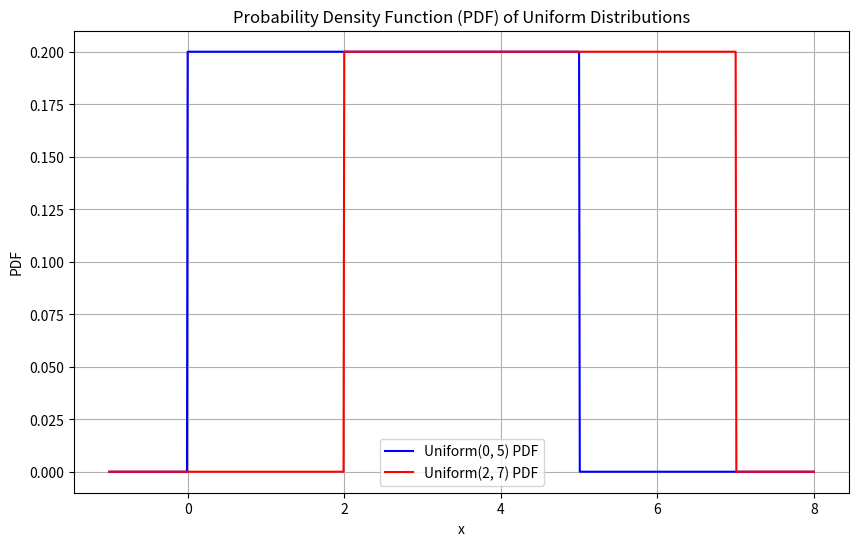
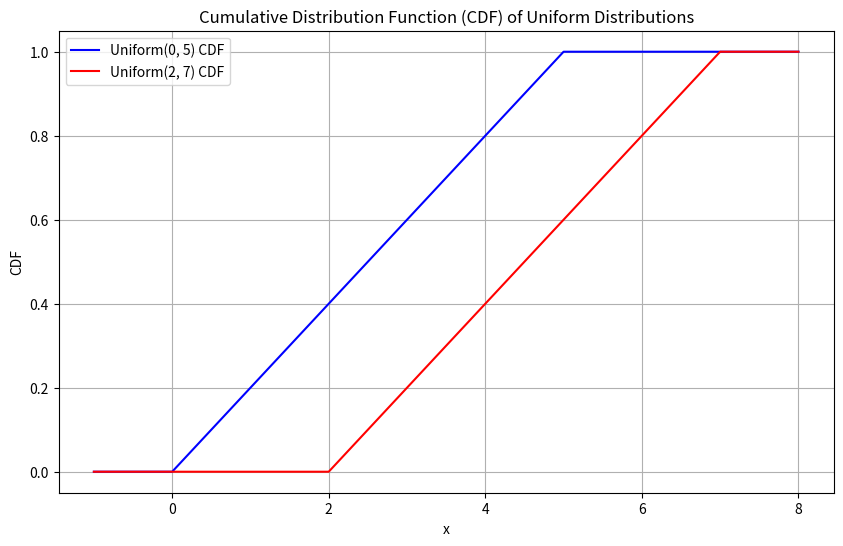
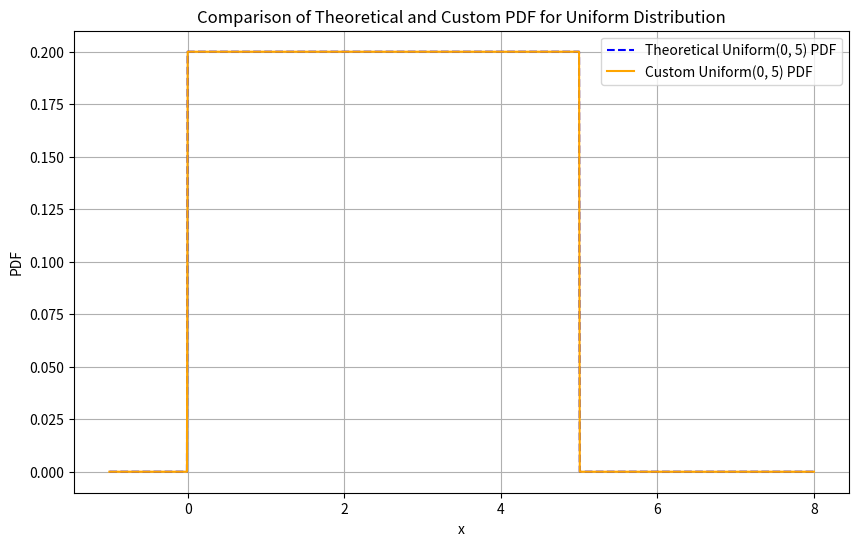

Generate these figures, in order, with matplotlib:
import numpy as np
import matplotlib.pyplot as plt

class UniformDistribution:
    def __init__(self, a, b):
        self.a = a
        self.b = b

    def pdf(self, x):
        return np.where((x >= self.a) & (x <= self.b), 1 / (self.b - self.a), 0)

    def cdf(self, x):
        return np.piecewise(x, 
                            [x < self.a, (x >= self.a) & (x <= self.b), x > self.b], 
                            [0, lambda x: (x - self.a) / (self.b - self.a), 1])

def plot_pdf(x_values, pdf1, pdf2, label1, label2, title):
    plt.figure(figsize=(10, 6))
    plt.plot(x_values, pdf1, label=label1, color='blue')
    plt.plot(x_values, pdf2, label=label2, color='red')
    plt.title(title)
    plt.xlabel('x')
    plt.ylabel('PDF')
    plt.legend()
    plt.grid(True)
    plt.show()

def plot_cdf(x_values, cdf1, cdf2, label1, label2, title):
    plt.figure(figsize=(10, 6))
    plt.plot(x_values, cdf1, label=label1, color='blue')
    plt.plot(x_values, cdf2, label=label2, color='red')
    plt.title(title)
    plt.xlabel('x')
    plt.ylabel('CDF')
    plt.legend()
    plt.grid(True)
    plt.show()

def plot_comparison(x_values, pdf_scipy, pdf_custom, label1, label2, title):
    plt.figure(figsize=(10, 6))
    plt.plot(x_values, pdf_scipy, label=label1, color='blue', linestyle='--')
    plt.plot(x_values, pdf_custom, label=label2, color='orange')
    plt.title(title)
    plt.xlabel('x')
    plt.ylabel('PDF')
    plt.legend()
    plt.grid(True)
    plt.show()

# Parameters for two uniform distributions
a1, b1 = 0, 5
a2, b2 = 2, 7

# Generate x values
x_uniform = np.linspace(-1, 8, 1000)

# Calculate PDF and CDF using numpy
pdf_uniform_1_scipy = np.where((x_uniform >= a1) & (x_uniform <= b1), 1/(b1 - a1), 0)
pdf_uniform_2_scipy = np.where((x_uniform >= a2) & (x_uniform <= b2), 1/(b2 - a2), 0)
cdf_uniform_1_scipy = np.piecewise(x_uniform, 
                                   [x_uniform < a1, (x_uniform >= a1) & (x_uniform <= b1), x_uniform > b1], 
                                   [0, lambda x: (x - a1)/(b1 - a1), 1])
cdf_uniform_2_scipy = np.piecewise(x_uniform, 
                                   [x_uniform < a2, (x_uniform >= a2) & (x_uniform <= b2), x_uniform > b2], 
                                   [0, lambda x: (x - a2)/(b2 - a2), 1])

# Create instances of UniformDistribution
uniform1 = UniformDistribution(a1, b1)
uniform2 = UniformDistribution(a2, b2)

# Calculate PDF and CDF using custom class
pdf_uniform_1_custom = uniform1.pdf(x_uniform)
pdf_uniform_2_custom = uniform2.pdf(x_uniform)
cdf_uniform_1_custom = uniform1.cdf(x_uniform)
cdf_uniform_2_custom = uniform2.cdf(x_uniform)

# Plot 1: PDF of Uniform Distributions (Original)
plot_pdf(x_uniform, pdf_uniform_1_scipy, pdf_uniform_2_scipy,
         label1=f'Uniform({a1}, {b1}) PDF', 
         label2=f'Uniform({a2}, {b2}) PDF',
         title='Probability Density Function (PDF) of Uniform Distributions')

# Plot 2: CDF of Uniform Distributions (Original)
plot_cdf(x_uniform, cdf_uniform_1_scipy, cdf_uniform_2_scipy, 
         label1=f'Uniform({a1}, {b1}) CDF', 
         label2=f'Uniform({a2}, {b2}) CDF', 
         title='Cumulative Distribution Function (CDF) of Uniform Distributions')

# Plot 3: Comparison of Theoretical and Custom PDFs
plot_comparison(x_uniform, pdf_uniform_1_scipy, pdf_uniform_1_custom, 
                label1=f'Theoretical Uniform({a1}, {b1}) PDF', 
                label2=f'Custom Uniform({a1}, {b1}) PDF', 
                title='Comparison of Theoretical and Custom PDF for Uniform Distribution')
